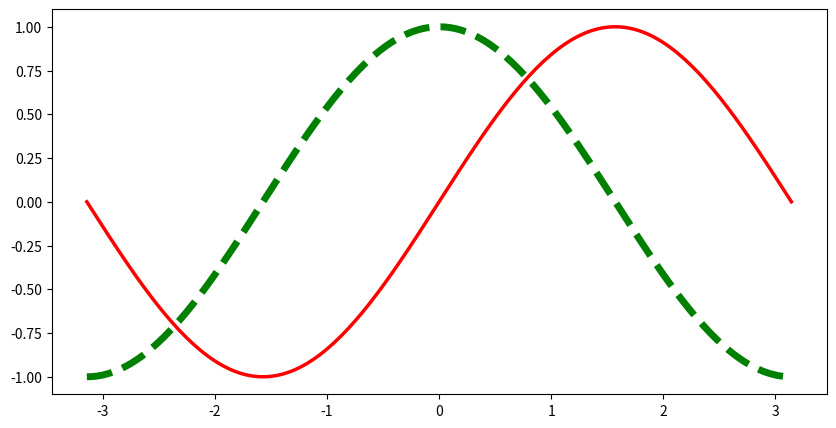

This chart was generated by the following Python code:
import numpy as np
import matplotlib.pyplot as plt

X = np.linspace(-np.pi, np.pi, 200)
C, S = np.cos(X), np.sin(X)

plt.figure(figsize=(10,5))
plt.plot(X,C, color="green", linewidth=5.0, linestyle="--")
plt.plot(X,S, color="red",   linewidth=2.5, linestyle="-")

plt.show()

